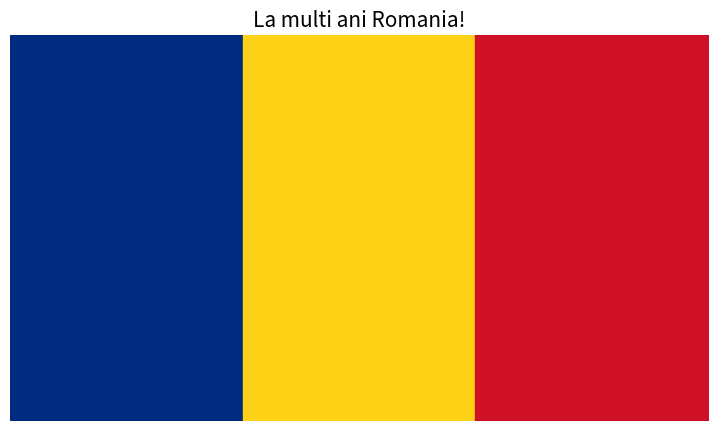

Recreate this plot in Python.
#4.   🟦🟨🟥  Romanian flag using Python:

import matplotlib.pyplot as plt

# Create a figure and axis
fig, ax = plt.subplots(figsize=(9, 5))

# Define the width of each stripe
stripe_width = 1 / 3

# Draw the blue stripe (left)
ax.fill_betweenx([0, 1], 0, stripe_width, color='#002B7F')  # Blue color

# Draw the yellow stripe (center)
ax.fill_betweenx([0, 1], stripe_width, 2 * stripe_width, color='#FCD116')  # Yellow color

# Draw the red stripe (right)
ax.fill_betweenx([0, 1], 2 * stripe_width, 1, color='#CE1126')  # Red color

# Set limits and remove axes
ax.set_xlim(0, 1)
ax.set_ylim(0, 1)
ax.axis('off')

# Display the flag
plt.title("La multi ani Romania!", fontsize=15)
plt.show()